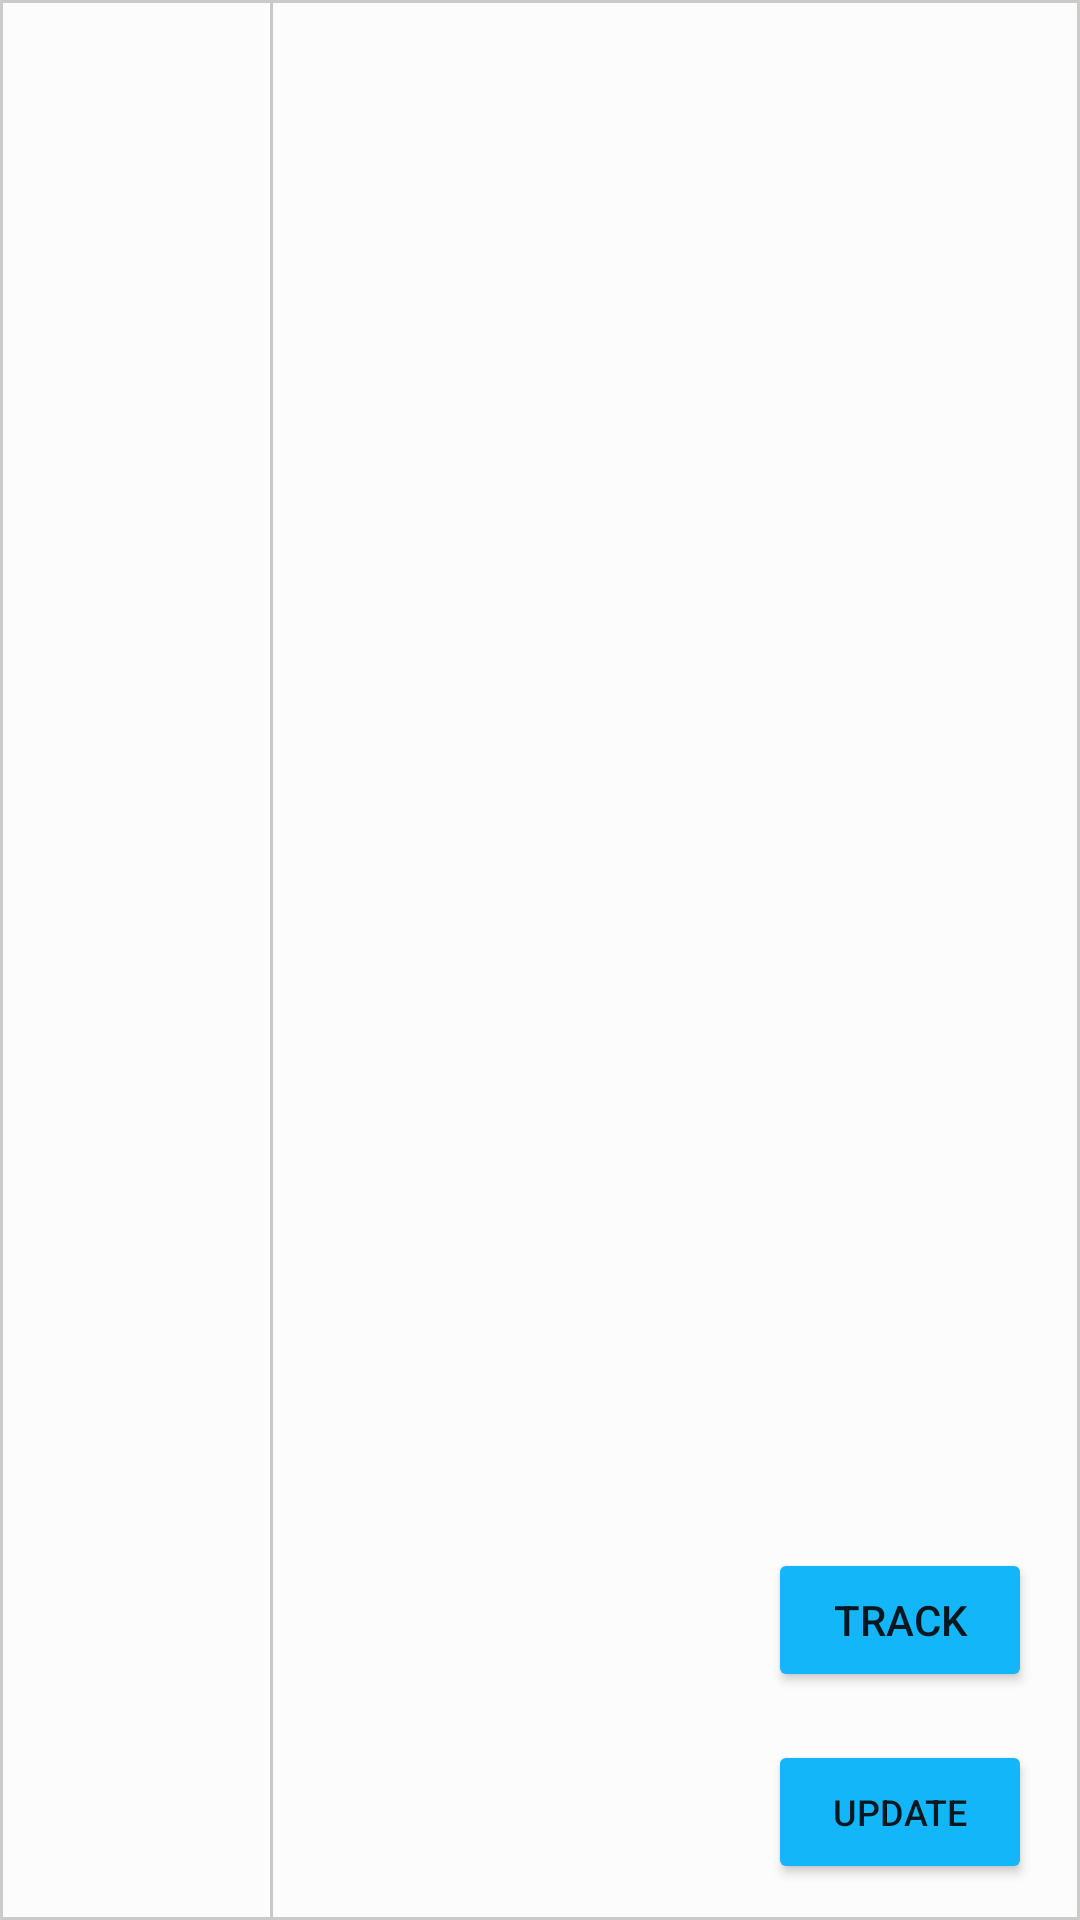

Android layout source for this screen:
<!-- AndroidManifest.xml: application theme splashScreenTheme -->
<!-- res/layout/my_order_item.xml -->
<?xml version="1.0" encoding="utf-8"?>
<androidx.constraintlayout.widget.ConstraintLayout xmlns:android="http://schemas.android.com/apk/res/android"
    xmlns:app="http://schemas.android.com/apk/res-auto"
    xmlns:tools="http://schemas.android.com/tools"
    android:layout_width="match_parent"
    android:layout_height="wrap_content"
    android:background="@drawable/restaurant_item_style"
    android:layout_marginBottom="16dp">


    <ImageView
        android:id="@+id/logoImg"
        android:layout_width="0dp"
        android:layout_height="0dp"
        android:layout_marginStart="8dp"
        android:layout_marginEnd="8dp"
        app:layout_constraintBottom_toBottomOf="parent"
        app:layout_constraintDimensionRatio="1:1"
        app:layout_constraintEnd_toStartOf="@id/guideline"
        app:layout_constraintStart_toStartOf="parent"
        app:layout_constraintTop_toTopOf="parent"
        tools:srcCompat="@tools:sample/avatars" />

    <androidx.constraintlayout.widget.Guideline
        android:id="@+id/guideline"
        android:layout_width="wrap_content"
        android:layout_height="wrap_content"
        android:orientation="vertical"
        app:layout_constraintGuide_percent="0.25" />


    <ImageView
        android:id="@+id/imageView3"
        android:layout_width="1dp"
        android:layout_height="0dp"
        android:src="#CACAC8"
        app:layout_constraintBottom_toBottomOf="parent"
        app:layout_constraintStart_toEndOf="@+id/guideline"
        app:layout_constraintTop_toTopOf="parent" />

    <TextView
        android:id="@+id/resTitleTextView"
        android:layout_width="0dp"
        android:layout_height="wrap_content"
        android:layout_marginStart="16dp"
        android:layout_marginTop="16dp"
        android:maxLines="3"
        android:textColor="@color/black"
        android:textSize="26sp"
        android:textStyle="bold"
        app:layout_constraintStart_toEndOf="@+id/imageView3"
        app:layout_constraintTop_toTopOf="parent"
        tools:text="Mcdonald" />

    <TextView
        android:id="@+id/timestampTextView"
        android:layout_width="wrap_content"
        android:layout_height="wrap_content"
        android:layout_marginTop="16dp"
        android:textColor="#4e4e4e"
        android:textSize="18sp"
        app:layout_constraintStart_toStartOf="@+id/resTitleTextView"
        app:layout_constraintTop_toBottomOf="@+id/resTitleTextView"
        tools:text="12 Jan 2020, 16:38" />

    <TextView
        android:id="@+id/addressTextView"
        android:layout_width="wrap_content"
        android:layout_height="wrap_content"
        android:layout_marginTop="8dp"
        android:textColor="#4e4e4e"
        android:textSize="18sp"
        app:layout_constraintStart_toStartOf="@+id/timestampTextView"
        app:layout_constraintTop_toBottomOf="@+id/timestampTextView"
        tools:text="Mayakovski 4" />

    <TextView
        android:id="@+id/totalPriceTextView"
        android:layout_width="wrap_content"
        android:layout_height="wrap_content"
        android:layout_marginTop="24dp"
        android:layout_marginBottom="12dp"
        android:textColor="@color/orange"
        android:textSize="22sp"
        android:textStyle="bold"
        app:layout_constraintBottom_toBottomOf="parent"
        app:layout_constraintStart_toStartOf="@+id/addressTextView"
        app:layout_constraintTop_toBottomOf="@+id/addressTextView"
        tools:text="20.40 EUR" />

    <Button
        android:id="@+id/updateBtn"
        android:layout_width="wrap_content"
        android:layout_height="wrap_content"
        android:layout_marginEnd="16dp"
        android:layout_marginBottom="12dp"
        android:backgroundTint="#14B6FA"
        android:text="UPDATE"
        android:textSize="12sp"
        android:visibility="visible"
        app:layout_constraintBottom_toBottomOf="parent"
        app:layout_constraintEnd_toEndOf="parent" />

    <Button
        android:id="@+id/btnTrack"
        android:layout_width="wrap_content"
        android:layout_height="wrap_content"
        android:layout_marginEnd="16dp"
        android:layout_marginBottom="16dp"
        android:text="track"
        android:backgroundTint="#14B6FA"
        app:layout_constraintBottom_toTopOf="@+id/updateBtn"
        app:layout_constraintEnd_toEndOf="parent" />


</androidx.constraintlayout.widget.ConstraintLayout>
<!-- resources referenced by this layout -->
<resources>
  <color name="black">#FF000000</color>
  <color name="orange">#FFA201</color>
  <!-- drawable restaurant_item_style (drawable) -->
  <?xml version="1.0" encoding="utf-8"?>
  <shape xmlns:android="http://schemas.android.com/apk/res/android"
      android:shape="rectangle">
  
      <stroke
          android:width="1dp"
          android:color="#CACAC8"
          />
  
      <solid
          android:color="#FCFCFC"
          />
  
  </shape>
  <style name="splashScreenTheme" parent="Theme.MaterialComponents.Light.DarkActionBar">
          <item name="android:windowBackground">@drawable/splash_screen_backround</item>
      </style>
  <!-- drawable splash_screen_backround (drawable) -->
  <?xml version="1.0" encoding="utf-8"?>
  <layer-list xmlns:android="http://schemas.android.com/apk/res/android">
  
      <item android:drawable="@color/orange"/>
  
      <item
          android:drawable="@drawable/app_logo"
          android:gravity="center"/>
  
  </layer-list>
  <!-- drawable app_logo (drawable) -->
  <vector android:height="180dp" android:tint="@color/white"
      android:viewportHeight="24" android:viewportWidth="24"
      android:width="180dp" xmlns:android="http://schemas.android.com/apk/res/android">
      <path android:fillColor="@android:color/white" android:pathData="M18.06,22.99h1.66c0.84,0 1.53,-0.64 1.63,-1.46L23,5.05h-5L18,1h-1.97v4.05h-4.97l0.3,2.34c1.71,0.47 3.31,1.32 4.27,2.26 1.44,1.42 2.43,2.89 2.43,5.29v8.05zM1,21.99L1,21h15.03v0.99c0,0.55 -0.45,1 -1.01,1L2.01,22.99c-0.56,0 -1.01,-0.45 -1.01,-1zM16.03,14.99c0,-8 -15.03,-8 -15.03,0h15.03zM1.02,17h15v2h-15z"/>
  </vector>
  <color name="white">#FFFFFFFF</color>
</resources>
